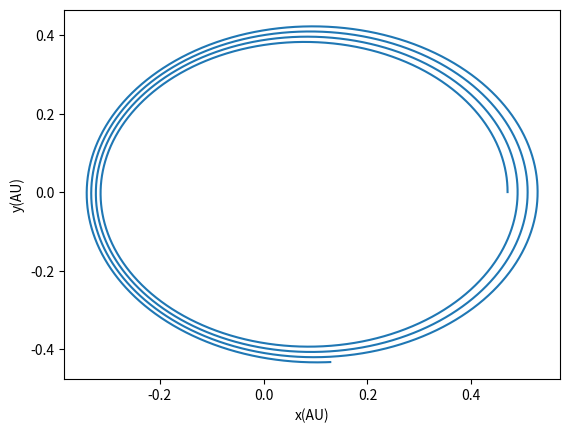
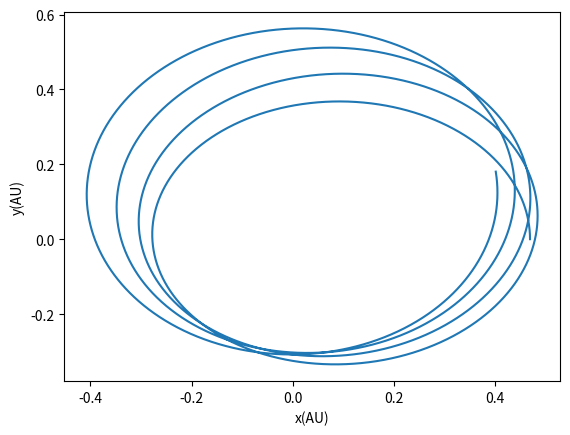

Write the Python code that produced these figures, in order.
import numpy as np
import matplotlib.pyplot as plt

M_s = 1
M_p = 1.6e-7
G = 39.5
alpha = 0.01


def get_ACC(G, M_s, r):
    return (G * M_s) / (r ** 3)


def get_acc_relativity(G, M_s, r, alpha):
    return ((G * M_s) / (r ** 3)) * (1 + (alpha / (r ** 2)))


def get_radius(x, y):
    return np.sqrt(x ** 2 + y ** 2)


def func_x(x_i, vx_i, r, dt):
    return x_i + (vx_i * dt), vx_i - (get_ACC(G, M_s, r) * x_i * dt)


def func_y(y_i, vy_i, r, dt):
    return y_i + (vy_i * dt), vy_i - (get_ACC(G, M_s, r) * y_i * dt)


def func_x_relativity(x_i, vx_i, r, dt):
    return x_i + (vx_i * dt), vx_i - (get_acc_relativity(G, M_s, r, alpha) * x_i * dt)


def func_y_relativity(y_i, vy_i, r, dt):
    return y_i + (vy_i * dt), vy_i - (get_acc_relativity(G, M_s, r, alpha) * y_i * dt)


if __name__ == "__main__":
    """
    Initial conditions
    """
    # time in years
    dt = 0.0001
    total_time = 1
    n = int(total_time / dt)

    # initialize the arrays
    x = np.zeros(n)
    y = np.zeros(n)
    vx = np.zeros(n)
    vy = np.zeros(n)

    x[0] = 0.47
    y[0] = 0
    vx[0] = 0
    vy[0] = 8.17

    for i in range(n - 1):
        r = get_radius(x[i], y[i])
        x[i + 1], vx[i + 1] = func_x(x[i], vx[i], r, dt)
        y[i + 1], vy[i + 1] = func_y(y[i], vy[i], r, dt)

    plt.figure(1)
    plt.xlabel("x(AU)")
    plt.ylabel("y(AU)")
    plt.plot(np.array(x), np.array(y))
    plt.show()

    # part 2 with relativity

    # initialize the arrays
    x = np.zeros(n)
    y = np.zeros(n)
    vx = np.zeros(n)
    vy = np.zeros(n)

    x[0] = 0.47
    y[0] = 0
    vx[0] = 0
    vy[0] = 8.17

    for i in range(n - 1):
        r = get_radius(x[i], y[i])
        x[i + 1], vx[i + 1] = func_x_relativity(x[i], vx[i], r, dt)
        y[i + 1], vy[i + 1] = func_y_relativity(y[i], vy[i], r, dt)

    plt.figure(2)
    plt.xlabel("x(AU)")
    plt.ylabel("y(AU)")
    plt.plot(np.array(x), np.array(y))
    plt.show()
